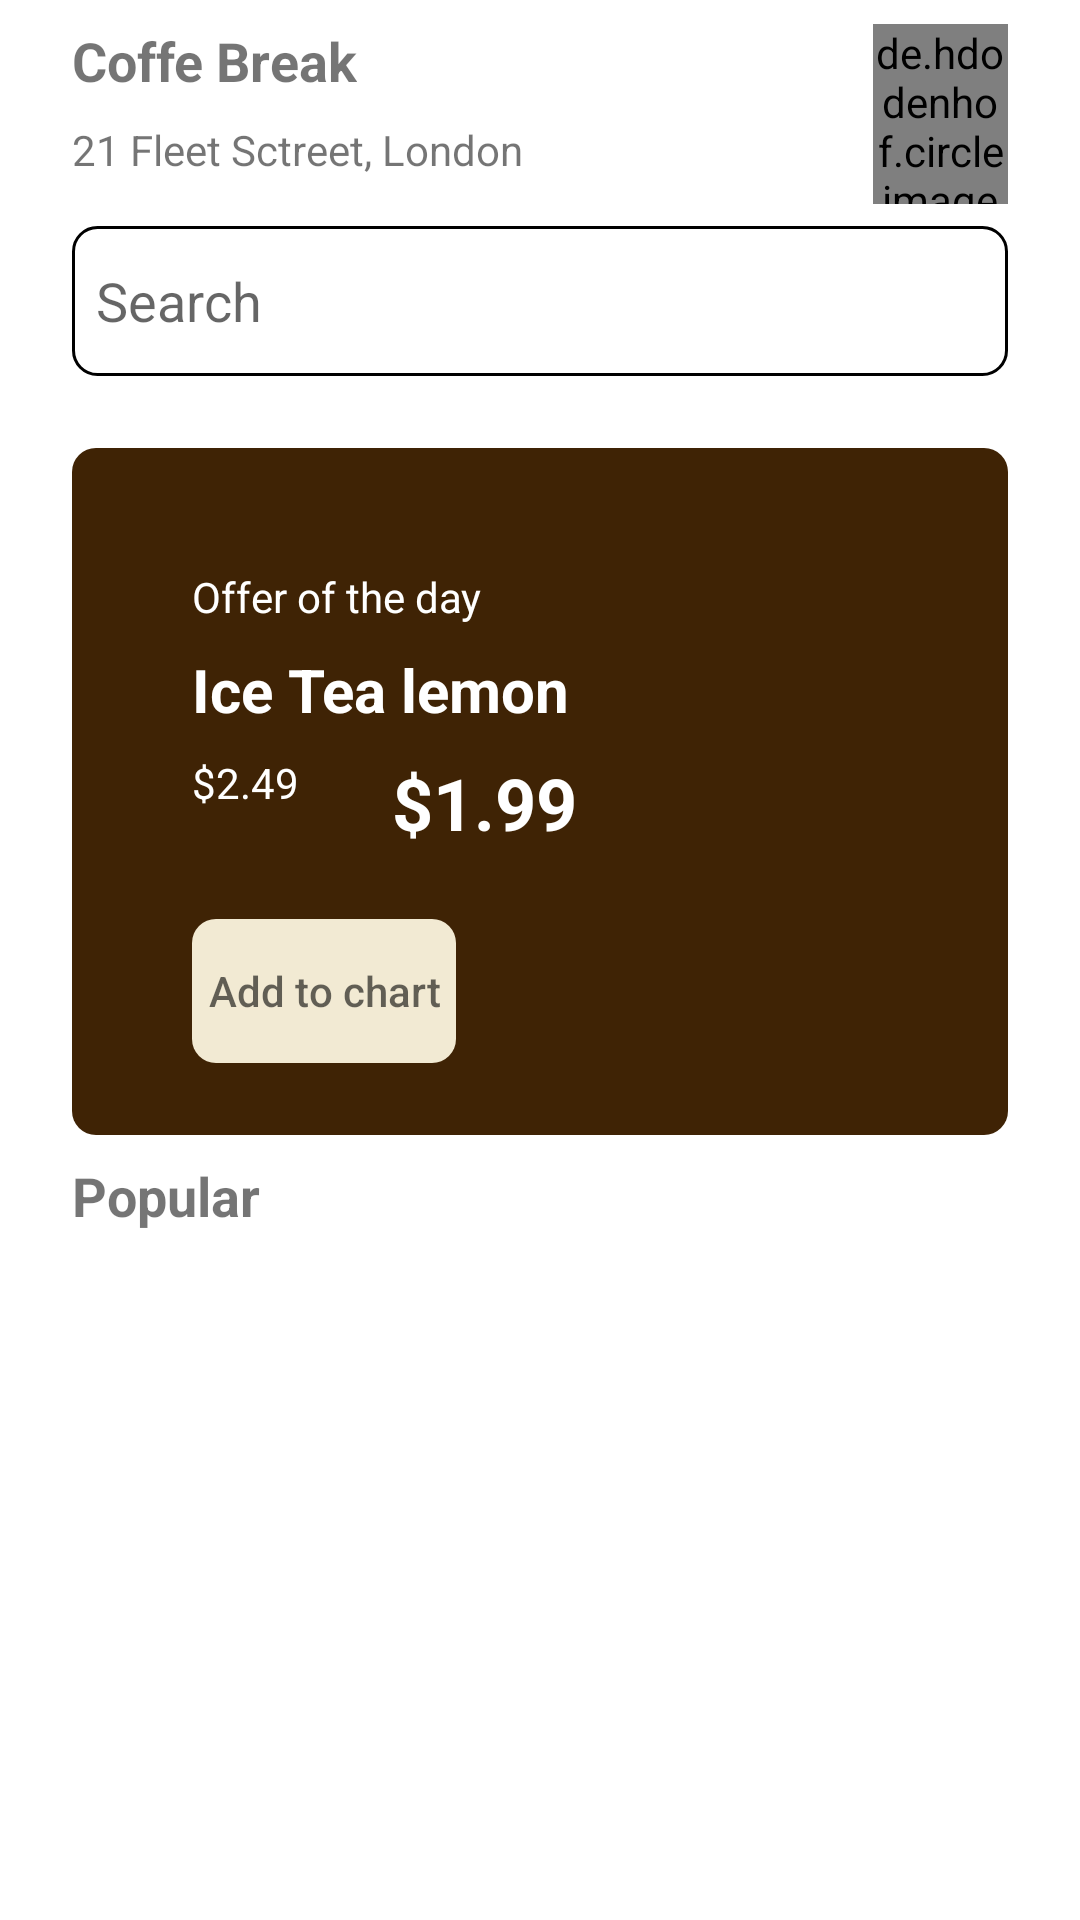

Write the Android layout XML for this screen, with the resource values it uses.
<!-- AndroidManifest.xml: application theme Theme.CoffeeBreak -->
<!-- res/layout/fragment_home.xml -->
<?xml version="1.0" encoding="utf-8"?>
<androidx.constraintlayout.widget.ConstraintLayout xmlns:android="http://schemas.android.com/apk/res/android"
    xmlns:app="http://schemas.android.com/apk/res-auto"
    xmlns:tools="http://schemas.android.com/tools"
    android:layout_width="match_parent"
    android:layout_height="match_parent"
    tools:context=".ui.home.HomeFragment"
    android:paddingTop="8dp">

    <TextView
        android:id="@+id/appTitle"
        android:layout_width="wrap_content"
        android:layout_height="wrap_content"
        android:text="@string/Title"
        android:textSize="18sp"
        android:textStyle="bold"
        android:layout_marginStart="24dp"
        app:layout_constraintStart_toStartOf="parent"
        app:layout_constraintTop_toTopOf="parent" />

    <ImageView
        android:id="@+id/iv_location"
        android:layout_width="wrap_content"
        android:layout_height="wrap_content"
        android:layout_marginTop="8dp"
        android:src="@drawable/ic_location"
        android:layout_marginStart="24dp"
        app:layout_constraintStart_toStartOf="parent"
        app:layout_constraintTop_toBottomOf="@id/appTitle" />

    <TextView
        android:id="@+id/tv_address"
        android:layout_width="wrap_content"
        android:layout_height="wrap_content"
        android:layout_marginTop="8dp"
        android:text="@string/address"
        app:layout_constraintStart_toEndOf="@id/iv_location"
        app:layout_constraintTop_toBottomOf="@id/appTitle" />

    <de.hdodenhof.circleimageview.CircleImageView
        android:layout_width="45dp"
        android:layout_height="0dp"
        android:src="@drawable/me"
        android:layout_marginEnd="24dp"
        app:layout_constraintEnd_toEndOf="parent"
        app:layout_constraintBottom_toTopOf="@id/gd_bottom"
        app:layout_constraintTop_toTopOf="parent" />

    <EditText
        android:id="@+id/search"
        android:layout_width="0dp"
        android:layout_height="50dp"
        android:layout_marginTop="16dp"
        android:background="@drawable/edt_search"
        android:drawableStart="@drawable/ic_search"
        android:hint="@string/search"
        android:padding="8dp"
        app:layout_constraintEnd_toEndOf="parent"
        android:layout_marginStart="24dp"
        android:layout_marginEnd="24dp"
        app:layout_constraintStart_toStartOf="parent"
        app:layout_constraintTop_toBottomOf="@id/tv_address" />

    <include
        android:id="@+id/banner_offer"
        layout="@layout/item_banner"
        android:layout_width="0dp"
        android:layout_height="wrap_content"
        android:layout_marginTop="24dp"
        app:layout_constraintEnd_toEndOf="parent"
        android:layout_marginStart="24dp"
        android:layout_marginEnd="24dp"
        app:layout_constraintStart_toStartOf="parent"
        app:layout_constraintTop_toBottomOf="@id/search" />

    <TextView
        android:id="@+id/popular"
        android:layout_width="wrap_content"
        android:layout_height="wrap_content"
        android:layout_marginTop="8dp"
        android:text="@string/popular"
        android:textSize="18sp"
        android:textStyle="bold"
        android:layout_marginStart="24dp"
        app:layout_constraintStart_toStartOf="parent"
        app:layout_constraintTop_toBottomOf="@id/banner_offer" />

    <androidx.recyclerview.widget.RecyclerView
        android:id="@+id/rvMenu"
        android:layout_width="0dp"
        android:layout_height="wrap_content"
        app:layout_constraintEnd_toEndOf="parent"
        android:layout_marginStart="24dp"
        android:layout_marginEnd="24dp"
        app:layout_constraintStart_toStartOf="parent"
        app:layout_constraintTop_toBottomOf="@id/popular" />

    <androidx.constraintlayout.widget.Guideline
        android:id="@+id/gd_bottom"
        android:layout_width="wrap_content"
        android:layout_height="wrap_content"
        android:orientation="horizontal"
        app:layout_constraintGuide_begin="60dp" />

</androidx.constraintlayout.widget.ConstraintLayout>
<!-- res/layout/item_banner.xml (included above) -->
<?xml version="1.0" encoding="utf-8"?>
<androidx.constraintlayout.widget.ConstraintLayout xmlns:android="http://schemas.android.com/apk/res/android"
    xmlns:app="http://schemas.android.com/apk/res-auto"
    android:layout_width="match_parent"
    android:layout_height="wrap_content"
    android:background="@drawable/banner_background"
    android:padding="24dp">

    <TextView
        android:id="@+id/offer"
        android:layout_width="wrap_content"
        android:layout_height="wrap_content"
        android:layout_marginTop="16dp"
        android:text="@string/offer_of_the_day"
        android:textColor="@color/white"
        app:layout_constraintStart_toStartOf="@id/guideline3"
        app:layout_constraintTop_toTopOf="parent" />

    <TextView
        android:id="@+id/item_menu"
        android:layout_width="wrap_content"
        android:layout_height="wrap_content"
        android:layout_marginTop="8dp"
        android:text="@string/item"
        android:textColor="@color/white"
        android:textSize="20sp"
        android:textStyle="bold"
        app:layout_constraintStart_toEndOf="@id/guideline3"
        app:layout_constraintTop_toBottomOf="@id/offer" />

    <TextView
        android:id="@+id/real_price"
        android:layout_width="wrap_content"
        android:layout_height="wrap_content"
        android:layout_marginTop="8dp"
        android:foreground="@drawable/strikethrough_text"
        android:text="@string/real_price"
        android:textColor="@color/white"
        app:layout_constraintStart_toEndOf="@id/guideline3"
        app:layout_constraintTop_toBottomOf="@id/item_menu" />

    <TextView
        android:layout_width="wrap_content"
        android:layout_height="wrap_content"
        android:layout_marginTop="8dp"
        android:text="@string/discount_price"
        android:textColor="@color/white"
        android:textSize="24sp"
        android:textStyle="bold"
        app:layout_constraintEnd_toStartOf="@id/guideline4"
        app:layout_constraintStart_toEndOf="@+id/real_price"
        app:layout_constraintTop_toBottomOf="@id/item_menu" />

    <Button
        android:id="@+id/buy"
        android:layout_width="wrap_content"
        android:layout_height="wrap_content"
        android:layout_marginTop="36dp"
        android:background="@drawable/btn_chart"
        android:hint="@string/add_to_chart"
        android:textSize="14sp"
        app:backgroundTint="@color/button"
        app:layout_constraintStart_toEndOf="@id/guideline3"
        app:layout_constraintTop_toBottomOf="@id/real_price" />

        <ImageView
            android:layout_width="wrap_content"
            android:layout_height="0dp"
            android:src="@drawable/drink"
            app:layout_constraintEnd_toEndOf="parent"
            app:layout_constraintTop_toBottomOf="@id/guideline6"
            app:layout_constraintStart_toEndOf="@id/guideline4"
            app:layout_constraintBottom_toTopOf="@id/guideline5"/>


    <androidx.constraintlayout.widget.Guideline
        android:id="@+id/guideline3"
        android:layout_width="wrap_content"
        android:layout_height="wrap_content"
        android:orientation="vertical"
        app:layout_constraintGuide_begin="16dp" />

    <androidx.constraintlayout.widget.Guideline
        android:id="@+id/guideline4"
        android:layout_width="wrap_content"
        android:layout_height="wrap_content"
        android:orientation="vertical"
        app:layout_constraintGuide_begin="175dp" />

    <androidx.constraintlayout.widget.Guideline
        android:id="@+id/guideline5"
        android:layout_width="wrap_content"
        android:layout_height="wrap_content"
        android:orientation="horizontal"
        app:layout_constraintGuide_begin="158dp" />

    <androidx.constraintlayout.widget.Guideline
        android:id="@+id/guideline6"
        android:layout_width="wrap_content"
        android:layout_height="wrap_content"
        android:orientation="horizontal"
        app:layout_constraintGuide_begin="33dp" />

</androidx.constraintlayout.widget.ConstraintLayout>
<!-- resources referenced by this layout -->
<resources>
  <color name="button">#F2EAD3</color>
  <color name="white">#FFFFFFFF</color>
  <!-- drawable banner_background (drawable) -->
  <?xml version="1.0" encoding="utf-8"?>
  <selector xmlns:android="http://schemas.android.com/apk/res/android">
      <item>
          <shape android:shape="rectangle">
              <solid android:color="@color/banner_brown"/>
              <corners android:radius="8dp"/>
          </shape>
      </item>
  </selector>
  <!-- drawable btn_chart (drawable) -->
  <?xml version="1.0" encoding="utf-8"?>
  <selector xmlns:android="http://schemas.android.com/apk/res/android">
      <item>
          <shape android:shape="rectangle">
              <corners android:radius="8dp" />
          </shape>
      </item>
  </selector>
  <!-- drawable edt_search (drawable) -->
  <?xml version="1.0" encoding="utf-8"?>
  <selector xmlns:android="http://schemas.android.com/apk/res/android">
  <item>
      <shape android:shape="rectangle">
          <solid android:color="@android:color/transparent"/>
          <corners android:radius="8dp"/>
          <stroke android:width="1dp"
              android:color="@color/black"/>
      </shape>
  </item>
  </selector>
  <!-- drawable me: jpg bitmap (drawable, 193754 bytes) -->
  <!-- drawable strikethrough_text (drawable) -->
  <?xml version="1.0" encoding="utf-8"?>
  <selector xmlns:android="http://schemas.android.com/apk/res/android">
      <item android:state_pressed="false">
          <shape android:shape="line">
              <stroke android:width="1dp" android:color="@color/white"/>
          </shape>
      </item>
  </selector>
  <string name="Title">Coffe Break</string>
  <string name="add_to_chart">Add to chart</string>
  <string name="address">21 Fleet Sctreet, London</string>
  <string name="discount_price">$1.99</string>
  <string name="item">Ice Tea lemon</string>
  <string name="offer_of_the_day">Offer of the day</string>
  <string name="popular">Popular</string>
  <string name="real_price">$2.49</string>
  <string name="search">Search</string>
  <style name="Theme.CoffeeBreak" parent="Theme.MaterialComponents.DayNight.DarkActionBar">
          
          <item name="colorPrimary">@color/black</item>
          <item name="colorPrimaryVariant">@color/purple_700</item>
          <item name="colorOnPrimary">@color/white</item>
          
          <item name="colorSecondary">@color/teal_200</item>
          <item name="colorSecondaryVariant">@color/teal_700</item>
          <item name="colorOnSecondary">@color/black</item>
          
          <item name="android:statusBarColor">?attr/colorPrimaryVariant</item>
          
      </style>
  <color name="banner_brown">#3F2305</color>
  <color name="black">#FF000000</color>
  <color name="purple_700">#FF3700B3</color>
  <color name="teal_200">#FF03DAC5</color>
  <color name="teal_700">#FF018786</color>
</resources>
